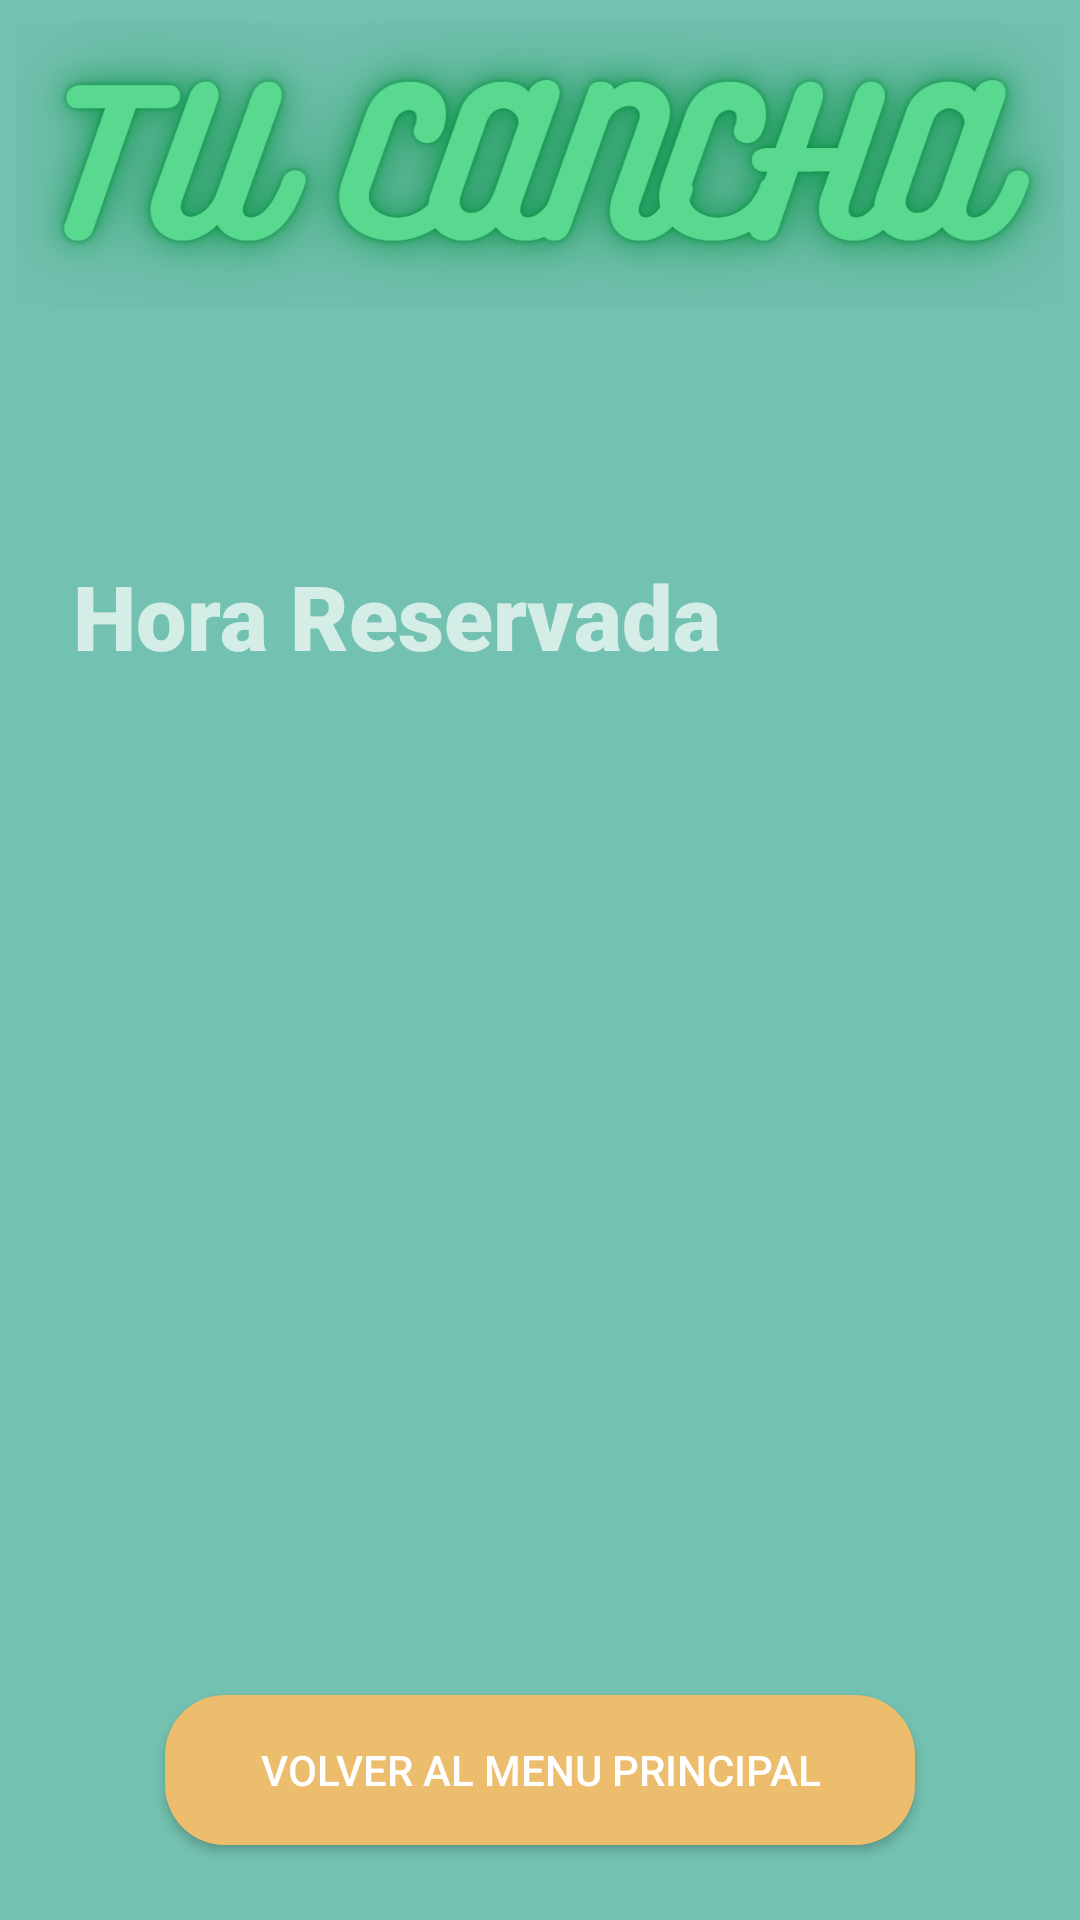

This screen was rendered from an Android layout file. Write that file and the resources it references.
<!-- AndroidManifest.xml: application theme Theme.Design.NoActionBar -->
<!-- res/layout/confirmacion.xml -->
<?xml version="1.0" encoding="utf-8"?>
<androidx.constraintlayout.widget.ConstraintLayout xmlns:android="http://schemas.android.com/apk/res/android"
    xmlns:app="http://schemas.android.com/apk/res-auto"
    xmlns:tools="http://schemas.android.com/tools"
    android:layout_width="match_parent"
    android:layout_height="match_parent"
    android:background="#73c1b0">

    <TextView
        android:id="@+id/textView2"
        android:layout_width="300dp"
        android:layout_height="40dp"
        android:layout_marginTop="80dp"
        android:fontFamily="sans-serif-black"
        android:text="Hora Reservada"
        android:textSize="30sp"
        app:layout_constraintEnd_toEndOf="parent"
        app:layout_constraintHorizontal_bias="0.405"
        app:layout_constraintStart_toStartOf="parent"
        app:layout_constraintTop_toBottomOf="@+id/imageView6" />

    <ImageView
        android:id="@+id/imageView6"
        android:layout_width="350dp"
        android:layout_height="100dp"
        android:layout_marginTop="5dp"
        app:layout_constraintEnd_toEndOf="parent"
        app:layout_constraintStart_toStartOf="parent"
        app:layout_constraintTop_toTopOf="parent"
        app:srcCompat="@drawable/tucancha" />

    <Button
        android:id="@+id/button8"
        android:layout_width="250dp"
        android:layout_height="50dp"
        android:layout_marginBottom="25dp"
        android:background="@drawable/botones_redondeados"
        android:text="Volver al Menu Principal"
        app:layout_constraintBottom_toBottomOf="parent"
        app:layout_constraintEnd_toEndOf="parent"
        app:layout_constraintStart_toStartOf="parent" />

</androidx.constraintlayout.widget.ConstraintLayout>
<!-- resources referenced by this layout -->
<resources>
  <!-- drawable botones_redondeados (drawable) -->
  <?xml version="1.0" encoding="utf-8"?>
  <shape xmlns:android="http://schemas.android.com/apk/res/android">
  <corners android:radius="20dp"/>
      <solid android:color="#ECBD6C"/>
  </shape>
  <!-- drawable tucancha: png bitmap (drawable, 236924 bytes) -->
</resources>
